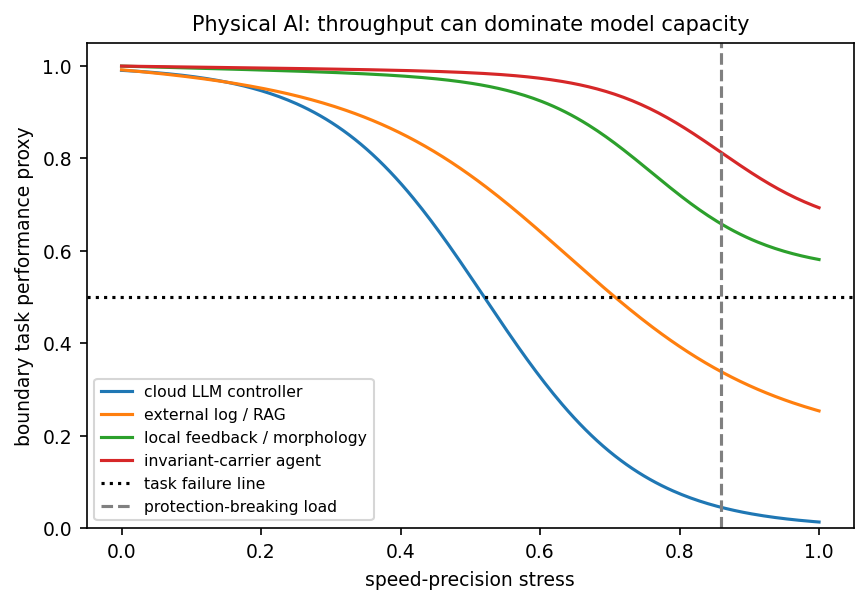

The file beside this chart, header and first rows:
stress, cloud_llm_controller, external_log_agent, local_feedback_morphology, invariant_carrier_agent, failure_line
0.0, 0.9908, 0.9919, 1, 1, 0.5
0.004184, 0.9905, 0.9914, 0.9998, 0.9999, 0.5
0.008368, 0.9901, 0.9908, 0.9996, 0.9998, 0.5
0.01255, 0.9897, 0.9902, 0.9994, 0.9997, 0.5
0.01674, 0.9893, 0.9896, 0.9993, 0.9997, 0.5
0.02092, 0.9889, 0.989, 0.9991, 0.9996, 0.5
0.0251, 0.9885, 0.9884, 0.9989, 0.9995, 0.5
0.02929, 0.9881, 0.9878, 0.9988, 0.9994, 0.5
0.03347, 0.9876, 0.9872, 0.9986, 0.9993, 0.5
0.03766, 0.9871, 0.9865, 0.9984, 0.9992, 0.5
0.04184, 0.9867, 0.9859, 0.9983, 0.9991, 0.5
0.04603, 0.9862, 0.9852, 0.9981, 0.9991, 0.5
0.05021, 0.9856, 0.9846, 0.9979, 0.999, 0.5
0.05439, 0.9851, 0.9839, 0.9977, 0.9989, 0.5
0.05858, 0.9845, 0.9832, 0.9976, 0.9988, 0.5
0.06276, 0.9839, 0.9825, 0.9974, 0.9987, 0.5
0.06695, 0.9833, 0.9818, 0.9972, 0.9986, 0.5
0.07113, 0.9827, 0.9811, 0.9971, 0.9986, 0.5
0.07531, 0.9821, 0.9804, 0.9969, 0.9985, 0.5
0.0795, 0.9814, 0.9797, 0.9967, 0.9984, 0.5
0.08368, 0.9807, 0.9789, 0.9965, 0.9983, 0.5
0.08787, 0.9799, 0.9782, 0.9964, 0.9982, 0.5
0.09205, 0.9792, 0.9774, 0.9962, 0.9981, 0.5
0.09623, 0.9784, 0.9766, 0.996, 0.998, 0.5
0.1004, 0.9776, 0.9759, 0.9958, 0.998, 0.5
0.1046, 0.9768, 0.9751, 0.9957, 0.9979, 0.5
0.1088, 0.9759, 0.9742, 0.9955, 0.9978, 0.5
0.113, 0.975, 0.9734, 0.9953, 0.9977, 0.5
0.1172, 0.9741, 0.9726, 0.9951, 0.9976, 0.5
0.1213, 0.9731, 0.9717, 0.995, 0.9975, 0.5
0.1255, 0.9721, 0.9708, 0.9948, 0.9974, 0.5
0.1297, 0.971, 0.9699, 0.9946, 0.9974, 0.5
0.1339, 0.97, 0.969, 0.9944, 0.9973, 0.5
0.1381, 0.9689, 0.9681, 0.9942, 0.9972, 0.5
0.1423, 0.9677, 0.9672, 0.9941, 0.9971, 0.5
0.1464, 0.9665, 0.9662, 0.9939, 0.997, 0.5
0.1506, 0.9653, 0.9653, 0.9937, 0.9969, 0.5
0.1548, 0.964, 0.9643, 0.9935, 0.9968, 0.5
0.159, 0.9626, 0.9633, 0.9933, 0.9967, 0.5
0.1632, 0.9613, 0.9623, 0.9932, 0.9967, 0.5
0.1674, 0.9598, 0.9612, 0.993, 0.9966, 0.5
0.1715, 0.9584, 0.9601, 0.9928, 0.9965, 0.5
0.1757, 0.9568, 0.9591, 0.9926, 0.9964, 0.5
0.1799, 0.9552, 0.958, 0.9924, 0.9963, 0.5
0.1841, 0.9536, 0.9568, 0.9922, 0.9962, 0.5
0.1883, 0.9519, 0.9557, 0.992, 0.9961, 0.5
0.1925, 0.9502, 0.9545, 0.9919, 0.996, 0.5
0.1967, 0.9483, 0.9533, 0.9917, 0.9959, 0.5
0.2008, 0.9465, 0.9521, 0.9915, 0.9959, 0.5
0.205, 0.9445, 0.9509, 0.9913, 0.9958, 0.5
0.2092, 0.9425, 0.9496, 0.9911, 0.9957, 0.5
0.2134, 0.9404, 0.9483, 0.9909, 0.9956, 0.5
0.2176, 0.9383, 0.947, 0.9907, 0.9955, 0.5
0.2218, 0.9361, 0.9457, 0.9905, 0.9954, 0.5
0.2259, 0.9338, 0.9443, 0.9903, 0.9953, 0.5
0.2301, 0.9314, 0.9429, 0.9901, 0.9952, 0.5
0.2343, 0.929, 0.9415, 0.9899, 0.9951, 0.5
0.2385, 0.9265, 0.9401, 0.9897, 0.995, 0.5
0.2427, 0.9239, 0.9386, 0.9895, 0.9949, 0.5
0.2469, 0.9212, 0.9371, 0.9893, 0.9948, 0.5
... 180 more rows
